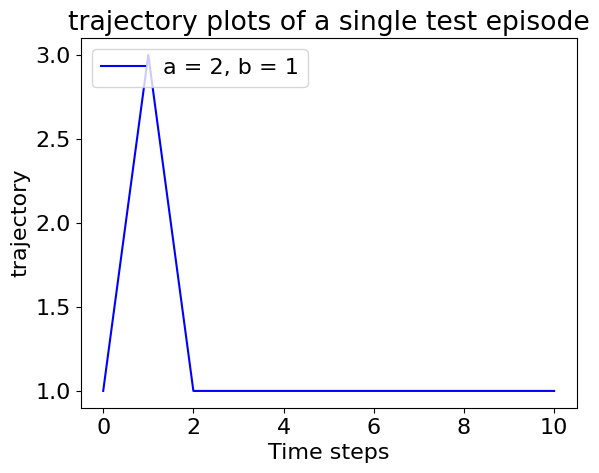

This figure's Python source:
import matplotlib.pyplot as plt
import numpy as np

import matplotlib
font = {'family' : 'normal',
        'size'   : 16}
matplotlib.rc('font', **font)

x = np.array([0, 1, 2, 3, 4, 5,6,7,8,9,10])
ypoints = [1, 3, 1, 1,1,1,1,1,1,1, 1]


plt.title(f"trajectory plots of a single test episode")
plt.xlabel("Time steps")
plt.ylabel(f"trajectory")
plt.plot(x, ypoints, "-b", label="a = 2, b = 1", color='blue')
plt.legend(loc="upper left")  # add a legend
plt.show()
